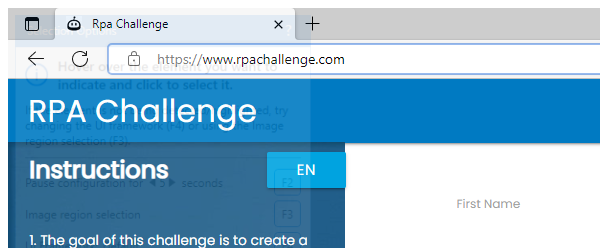
Task: API Automation Using Robotic Enterprise Framework
Workflow: Process-UpdatinValuesOnWeb

Step 1: Attach Browser - RPA challenge in window 'Rpa Challenge' (msedge.exe)

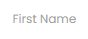
Step 2: type [FirstName] into the text box

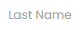
Step 3: type [LastName] into the text box

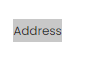
Step 4: type [Address] into the text box

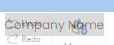
Step 5: type [CompanyName] into the text box

Step 6: type [RoleInCompany] into the text box (same screen as step 5)

Step 7: type [Email] into the text box (no picture)

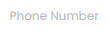
Step 8: type [PhoneNumber] into the text box

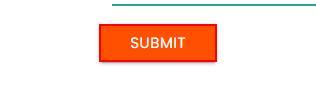
Step 9: click on the text box
